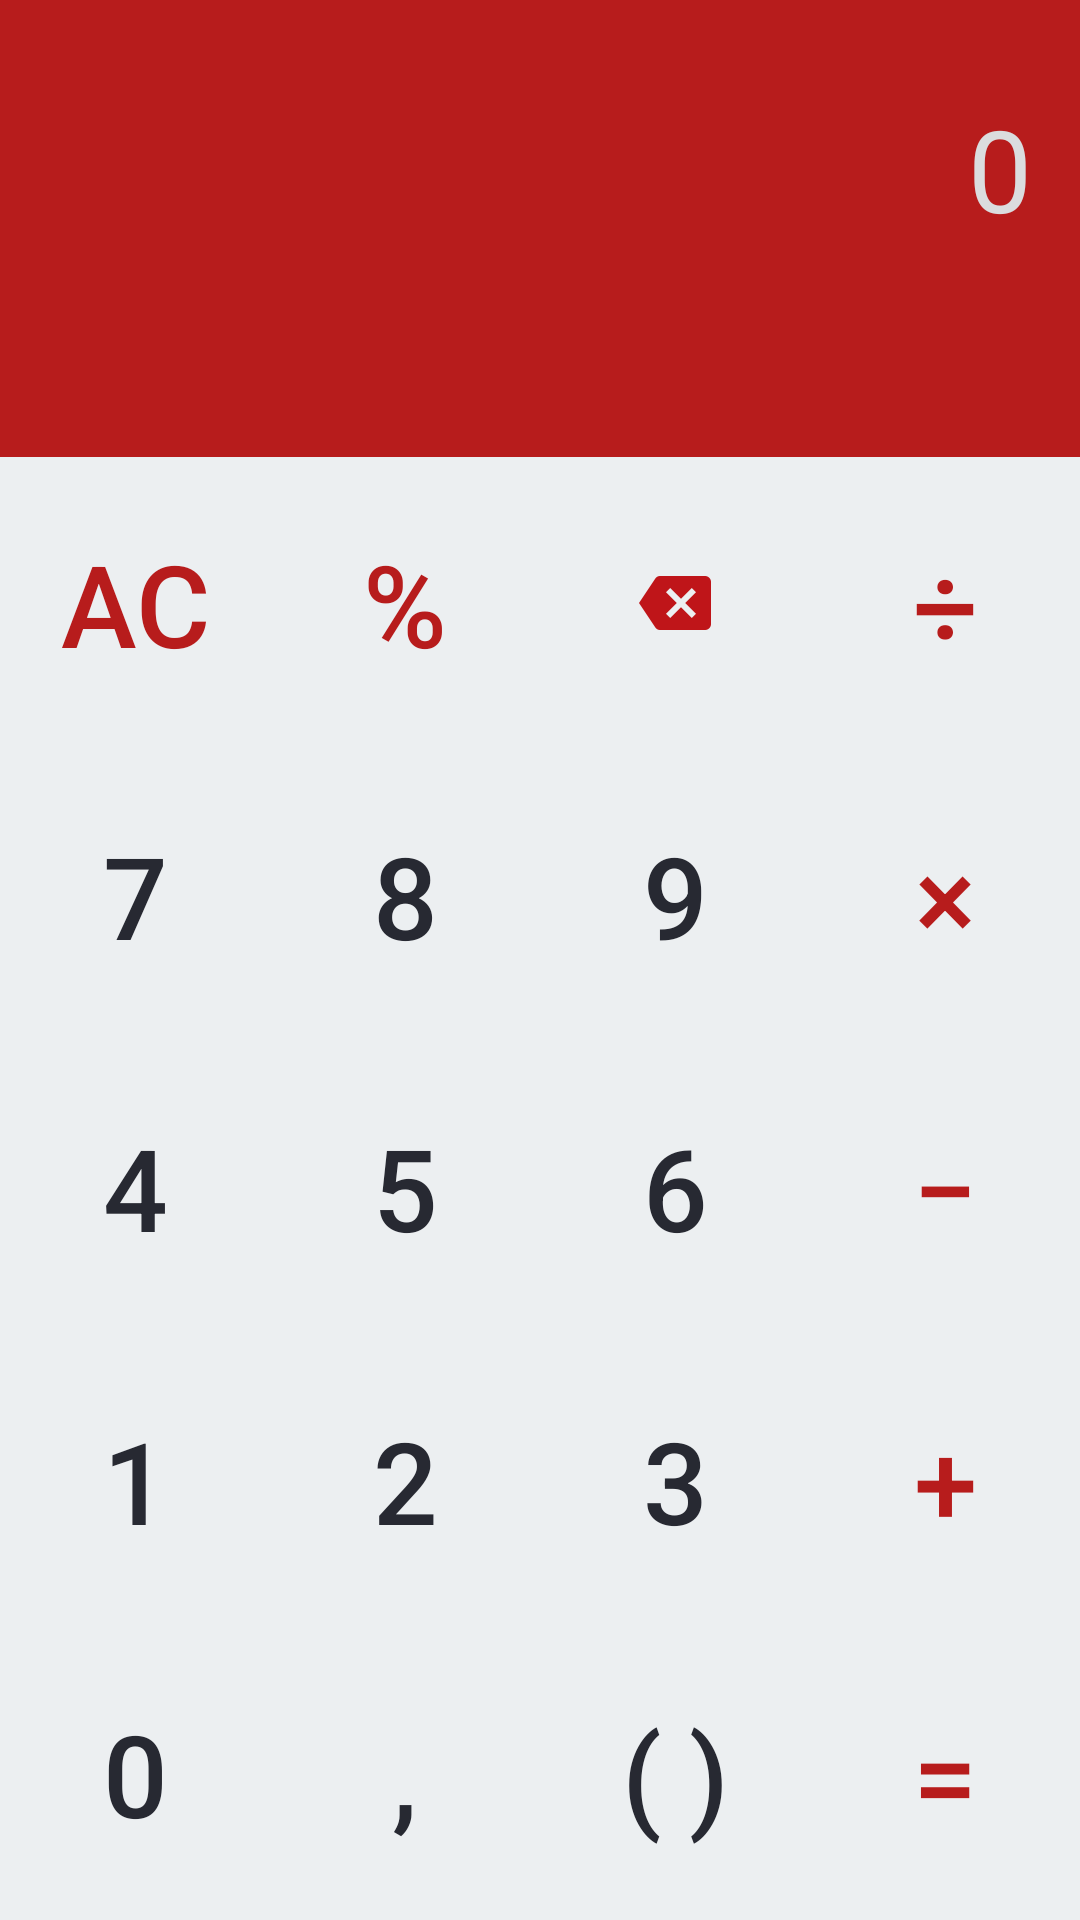

Write the Android layout XML for this screen, with the resource values it uses.
<!-- AndroidManifest.xml: application theme AppTheme -->
<!-- res/layout/fragment_flat_red.xml -->
<?xml version="1.0" encoding="utf-8"?>
<LinearLayout xmlns:android="http://schemas.android.com/apk/res/android"
    style="@style/FlatTheme"
    android:layout_width="match_parent"
    android:layout_height="match_parent"
    android:background="@color/flat_red"
    android:orientation="vertical">

    <LinearLayout
        android:id="@+id/editing"
        android:layout_width="match_parent"
        android:layout_height="wrap_content"
        android:orientation="vertical"
        android:padding="@dimen/activity_margin"
        android:weightSum="8">

        <TextView
            android:id="@+id/flat_edit"
            android:layout_width="match_parent"
            android:layout_height="@dimen/height_edit"
            android:layout_weight="5"
            android:gravity="center|end"
            android:hint="@string/n0"
            android:textColor="@color/flat_white"
            android:textColorHint="@color/flat_white_pressed"
            android:textIsSelectable="true"
            android:textSize="@dimen/text_edit" />

        <TextView
            android:id="@+id/flat_solution"
            android:layout_width="match_parent"
            android:layout_height="0dp"
            android:layout_weight="3"
            android:gravity="center|end"
            android:maxLines="1"
            android:textColor="@color/flat_white_pressed"
            android:textSize="@dimen/text_solution" />
    </LinearLayout>

    <LinearLayout
        android:id="@+id/container"
        android:layout_width="match_parent"
        android:layout_height="match_parent"
        android:orientation="vertical"
        android:weightSum="5">

        <LinearLayout
            android:id="@+id/l1"
            android:layout_width="match_parent"
            android:layout_height="0dp"
            android:layout_weight="1"
            android:orientation="horizontal">

            <Button
                android:text="@string/ac"
                android:id="@+id/flat_ac"
                style="@style/Flat.Red.Colored" />

            <Button
                android:id="@+id/flat_extra"
                android:text="@string/percentage"
                style="@style/Flat.Red.Colored" />

            <ImageButton
                android:id="@+id/flat_backspace"
                style="@style/Flat.Red.Colored"
                android:src="@drawable/backspace_red"/>

            <Button
                android:id="@+id/flat_division"
                style="@style/Flat.Red.Colored"
                android:text="@string/division" />

        </LinearLayout>

        <LinearLayout
            android:id="@+id/l2"
            android:layout_width="match_parent"
            android:layout_height="0dp"
            android:layout_weight="1"
            android:orientation="horizontal">

            <Button
                android:id="@+id/flat_n7"
                style="@style/Flat.Red.Standard"
                android:text="@string/n7" />

            <Button
                android:id="@+id/flat_n8"
                style="@style/Flat.Red.Standard"
                android:text="@string/n8" />

            <Button
                android:id="@+id/flat_n9"
                style="@style/Flat.Red.Standard"
                android:text="@string/n9" />

            <Button
                android:id="@+id/flat_multiplier"
                style="@style/Flat.Red.Colored"
                android:text="@string/multiplier" />

        </LinearLayout>

        <LinearLayout
            android:id="@+id/l3"
            android:layout_width="match_parent"
            android:layout_height="0dp"
            android:layout_weight="1"
            android:orientation="horizontal">

            <Button
                android:id="@+id/flat_n4"
                style="@style/Flat.Red.Standard"
                android:text="@string/n4" />

            <Button
                android:id="@+id/flat_n5"
                style="@style/Flat.Red.Standard"
                android:text="@string/n5" />

            <Button
                android:id="@+id/flat_n6"
                style="@style/Flat.Red.Standard"
                android:text="@string/n6" />

            <Button
                android:id="@+id/flat_minus"
                style="@style/Flat.Red.Colored"
                android:text="@string/minus" />


        </LinearLayout>

        <LinearLayout
            android:id="@+id/l4"
            android:layout_width="match_parent"
            android:layout_height="0dp"
            android:layout_weight="1"
            android:orientation="horizontal">

            <Button
                android:id="@+id/flat_n1"
                style="@style/Flat.Red.Standard"
                android:text="@string/n1" />

            <Button
                android:id="@+id/flat_n2"
                style="@style/Flat.Red.Standard"
                android:text="@string/n2" />

            <Button
                android:id="@+id/flat_n3"
                style="@style/Flat.Red.Standard"
                android:text="@string/n3" />

            <Button
                android:id="@+id/flat_plus"
                style="@style/Flat.Red.Colored"
                android:text="@string/plus" />

        </LinearLayout>

        <LinearLayout
            android:id="@+id/l5"
            android:layout_width="match_parent"
            android:layout_height="0dp"
            android:layout_weight="1"
            android:orientation="horizontal">

            <Button
                android:id="@+id/flat_n0"
                style="@style/Flat.Red.Standard"
                android:text="@string/n0" />

            <Button
                android:id="@+id/flat_comma"
                style="@style/Flat.Red.Standard"
                android:text="@string/comma" />

            <Button
                android:id="@+id/flat_parenthesis"
                style="@style/Flat.Red.Standard"
                android:text="@string/parenthesis" />

            <Button
                android:id="@+id/flat_equal"
                style="@style/Flat.Red.Colored"
                android:text="@string/equal" />

        </LinearLayout>

    </LinearLayout>

</LinearLayout>
<!-- resources referenced by this layout -->
<resources>
  <color name="flat_red">#b71c1c</color>
  <color name="flat_white">#eceff1</color>
  <color name="flat_white_pressed">#dbdcde</color>
  <dimen name="activity_margin">10dp</dimen>
  <dimen name="height_edit">78sp</dimen>
  <dimen name="text_edit">35sp</dimen>
  <dimen name="text_solution">25sp</dimen>
  <!-- drawable backspace_red: png bitmap (drawable-hdpi, 793 bytes) -->
  <string name="ac" translatable="false">AC</string>
  <string name="comma" translatable="false">,</string>
  <string name="division" translatable="false">÷</string>
  <string name="equal" translatable="false">=</string>
  <string name="minus" translatable="false">−</string>
  <string name="multiplier" translatable="false">×</string>
  <string name="n0" translatable="false">0</string>
  <string name="n1" translatable="false">1</string>
  <string name="n2" translatable="false">2</string>
  <string name="n3" translatable="false">3</string>
  <string name="n4" translatable="false">4</string>
  <string name="n5" translatable="false">5</string>
  <string name="n6" translatable="false">6</string>
  <string name="n7" translatable="false">7</string>
  <string name="n8" translatable="false">8</string>
  <string name="n9" translatable="false">9</string>
  <string name="parenthesis" translatable="false">( )</string>
  <string name="percentage" translatable="false">%</string>
  <string name="plus" translatable="false">+</string>
  <style name="Flat.Red.Colored">
          <item name="android:textColor">@color/flat_red</item>
      </style>
  <style name="Flat.Red.Standard">
          <item name="android:textColor">@color/flat_dark</item>
      </style>
  <style name="FlatTheme" parent="Theme.AppCompat.Light">
          <item name="colorAccent">@color/flat_accent</item>
      </style>
  <style name="AppTheme" parent="Theme.AppCompat.Light.NoActionBar">
  
      </style>
  <color name="flat_dark">#272932</color>
  <color name="flat_accent">#e0e0e0</color>
</resources>
